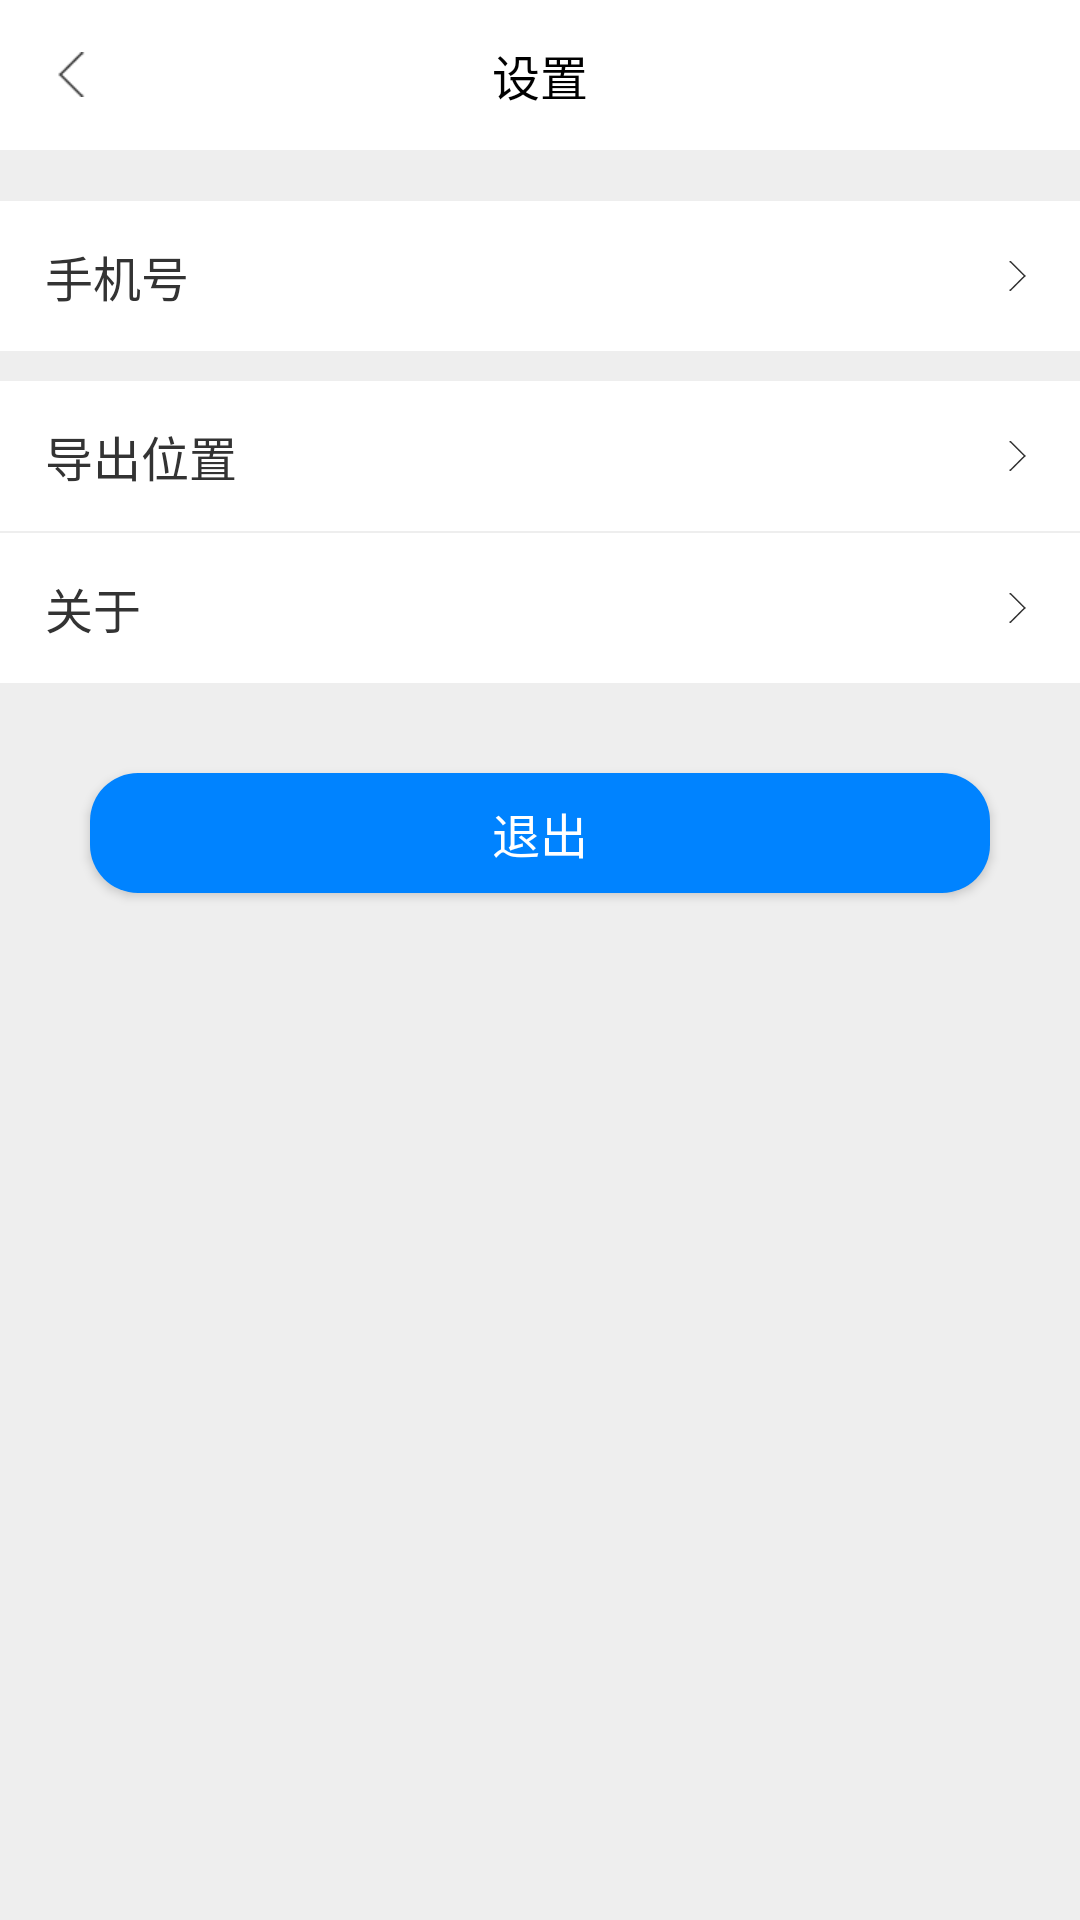

This screen was rendered from an Android layout file. Write that file and the resources it references.
<!-- AndroidManifest.xml: application theme AppTheme -->
<!-- res/layout/activity_setting.xml -->
<?xml version="1.0" encoding="utf-8"?>
<LinearLayout xmlns:android="http://schemas.android.com/apk/res/android"
    android:layout_width="match_parent"
    android:layout_height="match_parent"
    android:background="@color/item_bg"
    android:orientation="vertical">
    <RelativeLayout
        android:id="@+id/title"
        android:layout_width="match_parent"
        android:layout_height="50dp"
        android:background="@color/white"
        android:paddingLeft="10dp"
        android:paddingRight="10dp">

        <ImageView
            android:id="@+id/iv_back"
            android:layout_width="wrap_content"
            android:layout_height="wrap_content"
            android:layout_centerVertical="true"
            android:paddingLeft="5dp"
            android:paddingRight="5dp"
            android:src="@drawable/back" />

        <TextView
            android:id="@+id/tv_setting"
            android:layout_width="wrap_content"
            android:layout_height="match_parent"
            android:layout_centerInParent="true"
            android:gravity="center_vertical"
            android:padding="5dp"
            android:text="设置"
            android:textColor="@color/black"
            android:textSize="@dimen/text_size_main" />
    </RelativeLayout>
    <View style="@style/h_line" />
    
    <RelativeLayout
        android:id="@+id/rl_phone"
        android:layout_width="match_parent"
        android:layout_height="50dp"
        android:background="@color/white"
        android:clickable="true"
        android:paddingLeft="15dp"
        android:layout_marginTop="15dp"
        android:paddingRight="15dp">


        <TextView
            android:layout_width="wrap_content"
            android:layout_height="wrap_content"
            android:layout_centerVertical="true"
            android:text="手机号"
            android:textColor="@color/text_333"
            android:textSize="@dimen/text_size_main" />

        <ImageView
            android:id="@+id/iv_phone"
            android:layout_width="10dp"
            android:layout_height="10dp"
            android:layout_alignParentEnd="true"
            android:layout_alignParentRight="true"
            android:layout_centerVertical="true"
            android:src="@drawable/right_arrow" />
        <TextView
            android:id="@+id/tv_phone"
            android:layout_width="wrap_content"
            android:layout_height="wrap_content"
            android:layout_marginRight="10dp"
            android:text=""
            android:layout_toLeftOf="@id/iv_phone"
            android:textColor="@color/text_333"
            android:textSize="@dimen/text_size_main"
            android:layout_centerVertical="true" />
    </RelativeLayout>
    
    <RelativeLayout
        android:id="@+id/rl_emport"
        android:layout_width="match_parent"
        android:layout_height="50dp"
        android:background="@color/white"
        android:clickable="true"
        android:paddingLeft="15dp"
        android:paddingRight="15dp"
        android:layout_marginTop="10dp">


        <TextView
            android:id="@+id/tv_emport_text"
            android:layout_width="wrap_content"
            android:layout_height="wrap_content"
            android:layout_centerVertical="true"
            android:text="导出位置"
            android:textColor="@color/text_333"
            android:textSize="@dimen/text_size_main" />

        <ImageView
            android:id="@+id/iv_emport"
            android:layout_width="10dp"
            android:layout_height="10dp"
            android:layout_alignParentEnd="true"
            android:layout_alignParentRight="true"
            android:layout_centerVertical="true"
            android:src="@drawable/right_arrow" />
        <TextView
            android:id="@+id/tv_emport"
            android:layout_width="wrap_content"
            android:layout_height="wrap_content"
            android:layout_marginRight="10dp"
            android:text=""
            android:layout_toLeftOf="@id/iv_emport"
            android:layout_toRightOf="@id/tv_emport_text"
            android:textColor="@color/text_333"
            android:textSize="@dimen/text_size_main"
            android:layout_centerVertical="true"
            android:gravity="right"
            android:paddingLeft="12dp"
            android:singleLine="true"/>
    </RelativeLayout>
    <View
        style="@style/h_line"
        android:layout_height="0.6dp"></View>
    
    <RelativeLayout
        android:id="@+id/rl_about"
        android:layout_width="match_parent"
        android:layout_height="50dp"
        android:background="@color/white"
        android:clickable="true"
        android:paddingLeft="15dp"
        android:paddingRight="15dp">


        <TextView
            android:layout_width="wrap_content"
            android:layout_height="wrap_content"
            android:layout_centerVertical="true"
            android:text="关于"
            android:textColor="@color/text_333"
            android:textSize="@dimen/text_size_main" />

        <ImageView
            android:id="@+id/iv_about"
            android:layout_width="10dp"
            android:layout_height="10dp"
            android:layout_alignParentEnd="true"
            android:layout_alignParentRight="true"
            android:layout_centerVertical="true"
            android:src="@drawable/right_arrow" />
        <TextView
            android:id="@+id/tv_about"
            android:layout_width="wrap_content"
            android:layout_height="wrap_content"
            android:layout_marginRight="10dp"
            android:text=""
            android:layout_toLeftOf="@id/iv_about"
            android:textColor="@color/text_333"
            android:textSize="@dimen/text_size_main"
            android:layout_centerVertical="true" />
    </RelativeLayout>
    <Button
        android:layout_width="match_parent"
        android:layout_height="40dp"
        android:id="@+id/tv_out"
        android:background="@drawable/shape_corner_light_blue"
        android:layout_marginTop="30dp"
        android:layout_marginLeft="30dp"
        android:layout_marginRight="30dp"
        android:text="退出"
        android:textColor="@color/white"
        android:textSize="@dimen/text_size_main"
        android:gravity="center"/>
</LinearLayout>
<!-- resources referenced by this layout -->
<resources>
  <color name="black">#000000</color>
  <color name="item_bg">#EEEEEE</color>
  <color name="text_333">#333</color>
  <color name="white">#FFFFFF</color>
  <dimen name="text_size_main">16sp</dimen>
  <!-- drawable back: png bitmap (drawable-xhdpi, 1342 bytes) -->
  <!-- drawable right_arrow: png bitmap (drawable-xhdpi, 1450 bytes) -->
  <!-- drawable shape_corner_light_blue (drawable) -->
  <?xml version="1.0" encoding="utf-8"?>
  <shape xmlns:android="http://schemas.android.com/apk/res/android">
      <corners android:radius="16dp" />
      <solid android:color="@color/lightblue"/>
  </shape>
  <style name="h_line">
          <item name="android:layout_width">fill_parent</item>
          <item name="android:layout_height">2dp</item>
          <item name="android:background">@color/item_bg</item>
      </style>
  <style name="AppTheme" parent="Theme.AppCompat.Light.NoActionBar">
          
          <item name="colorPrimary">@color/white</item>
          <item name="colorPrimaryDark">@color/gray</item>
          <item name="android:textColorPrimary">@color/black</item>
          <item name="android:windowBackground">@color/white</item>
          <item name="colorAccent">@color/lighter_gray</item>
      </style>
  <color name="lightblue">#0083FF</color>
  <color name="gray">#808080</color>
  <color name="lighter_gray">#ffcccccc</color>
</resources>
